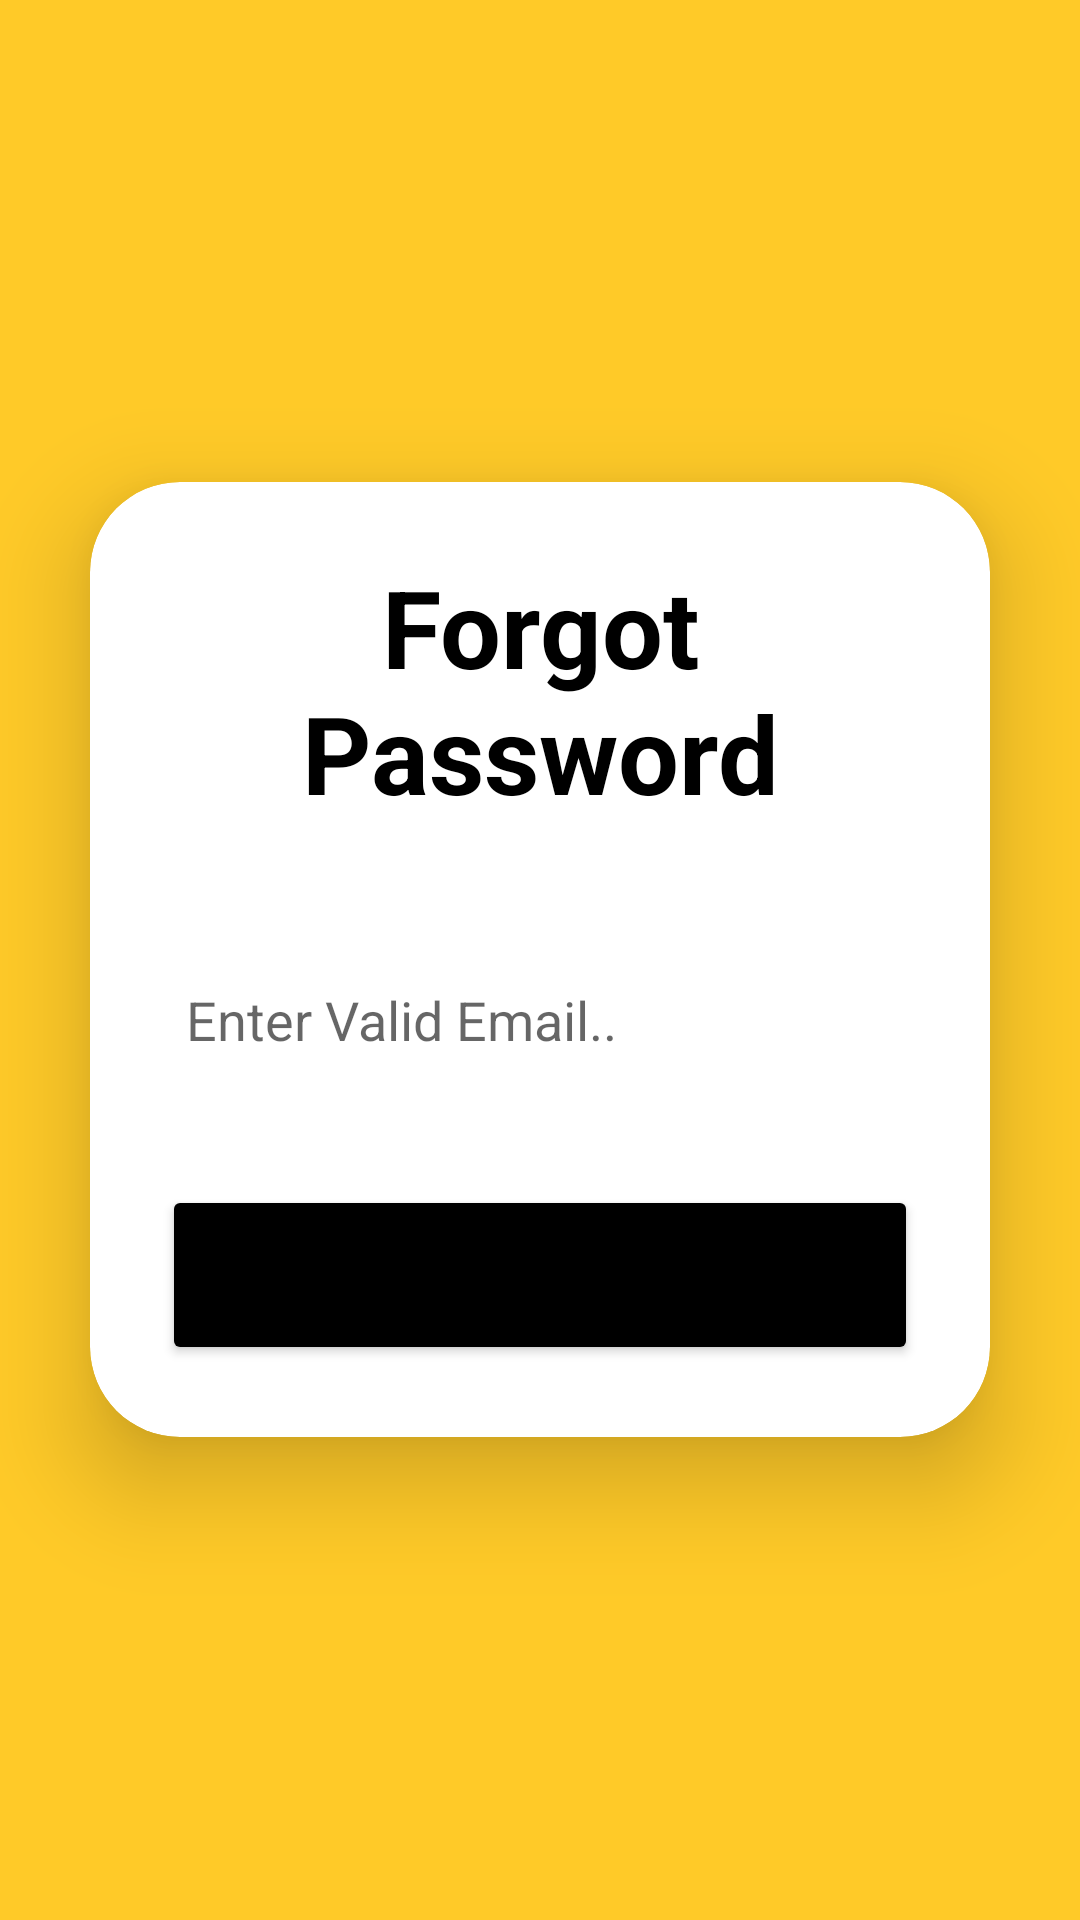

Produce the Android XML layout that renders to this screen, including the resource entries it uses.
<!-- AndroidManifest.xml: application theme Theme.GATEPASS -->
<!-- res/layout/activity_forgot_password.xml -->
<?xml version="1.0" encoding="utf-8"?>
<androidx.constraintlayout.widget.ConstraintLayout
    xmlns:android="http://schemas.android.com/apk/res/android"
    xmlns:app="http://schemas.android.com/apk/res-auto"
    xmlns:tools="http://schemas.android.com/tools"
    android:layout_width="match_parent"
    android:layout_height="match_parent"
    tools:context=".ForgotPassword">


    <LinearLayout
        xmlns:android="http://schemas.android.com/apk/res/android"
        xmlns:app="http://schemas.android.com/apk/res-auto"
        xmlns:tools="http://schemas.android.com/tools"
        android:layout_width="match_parent"
        android:layout_height="match_parent"
        android:orientation="vertical"
        android:gravity="center"
        android:background="@color/purple_500"
        tools:context=".ForgotPassword">

        <androidx.cardview.widget.CardView
            android:layout_width="match_parent"
            android:layout_height="wrap_content"
            android:layout_margin="30dp"
            app:cardCornerRadius="30dp"
            app:cardElevation="20dp"
            android:background="@drawable/custom_edittext">

            <LinearLayout
                android:layout_width="match_parent"
                android:layout_height="wrap_content"
                android:orientation="vertical"
                android:layout_gravity="center_horizontal"
                android:padding="24dp">


                <TextView
                    android:layout_width="match_parent"
                    android:layout_height="wrap_content"
                    android:text="Forgot Password"
                    android:id="@+id/loginText"
                    android:textSize="36sp"
                    android:textAlignment="center"
                    android:textStyle="bold"
                    android:textColor="#000"/>

                <EditText
                    android:layout_width="match_parent"
                    android:layout_height="50dp"
                    android:id="@+id/enteremail"
                    android:inputType="textEmailAddress"
                    android:background="@drawable/custom_edittext"
                    android:drawableLeft="@drawable/baseline_email_24"
                    android:drawablePadding="8dp"
                    android:hint="Enter Valid Email.. "
                    android:padding="8dp"
                    android:textColor="@color/black"
                    android:textColorHighlight="@color/cardview_dark_background"
                    android:layout_marginTop="40dp"/>


                <Button
                    android:layout_width="match_parent"
                    android:layout_height="60dp"
                    android:id="@+id/resetbtnid"
                    android:text="Send Reset Email"
                    android:textSize="18sp"
                    android:layout_marginTop="30dp"
                    android:backgroundTint="#000"
                    app:cornerRadius = "20dp"/>

            </LinearLayout>

        </androidx.cardview.widget.CardView>


    </LinearLayout>

</androidx.constraintlayout.widget.ConstraintLayout>
<!-- resources referenced by this layout -->
<resources>
  <color name="black">#FF000000</color>
  <color name="purple_500">#FFCA28</color>
  <style name="Theme.GATEPASS" parent="Theme.MaterialComponents.DayNight.DarkActionBar">
          
          <item name="colorPrimary">@color/purple_500</item>
          <item name="colorPrimaryVariant">@color/purple_700</item>
          <item name="colorOnPrimary">@color/white</item>
          
          <item name="colorSecondary">@color/teal_200</item>
          <item name="colorSecondaryVariant">@color/teal_700</item>
          <item name="colorOnSecondary">@color/black</item>
          
          <item name="android:statusBarColor">?attr/colorPrimaryVariant</item>
          
      </style>
  <color name="purple_700">#FFCA28</color>
  <color name="white">#FFFFFFFF</color>
  <color name="teal_200">#FF03DAC5</color>
  <color name="teal_700">#FF018786</color>
</resources>
